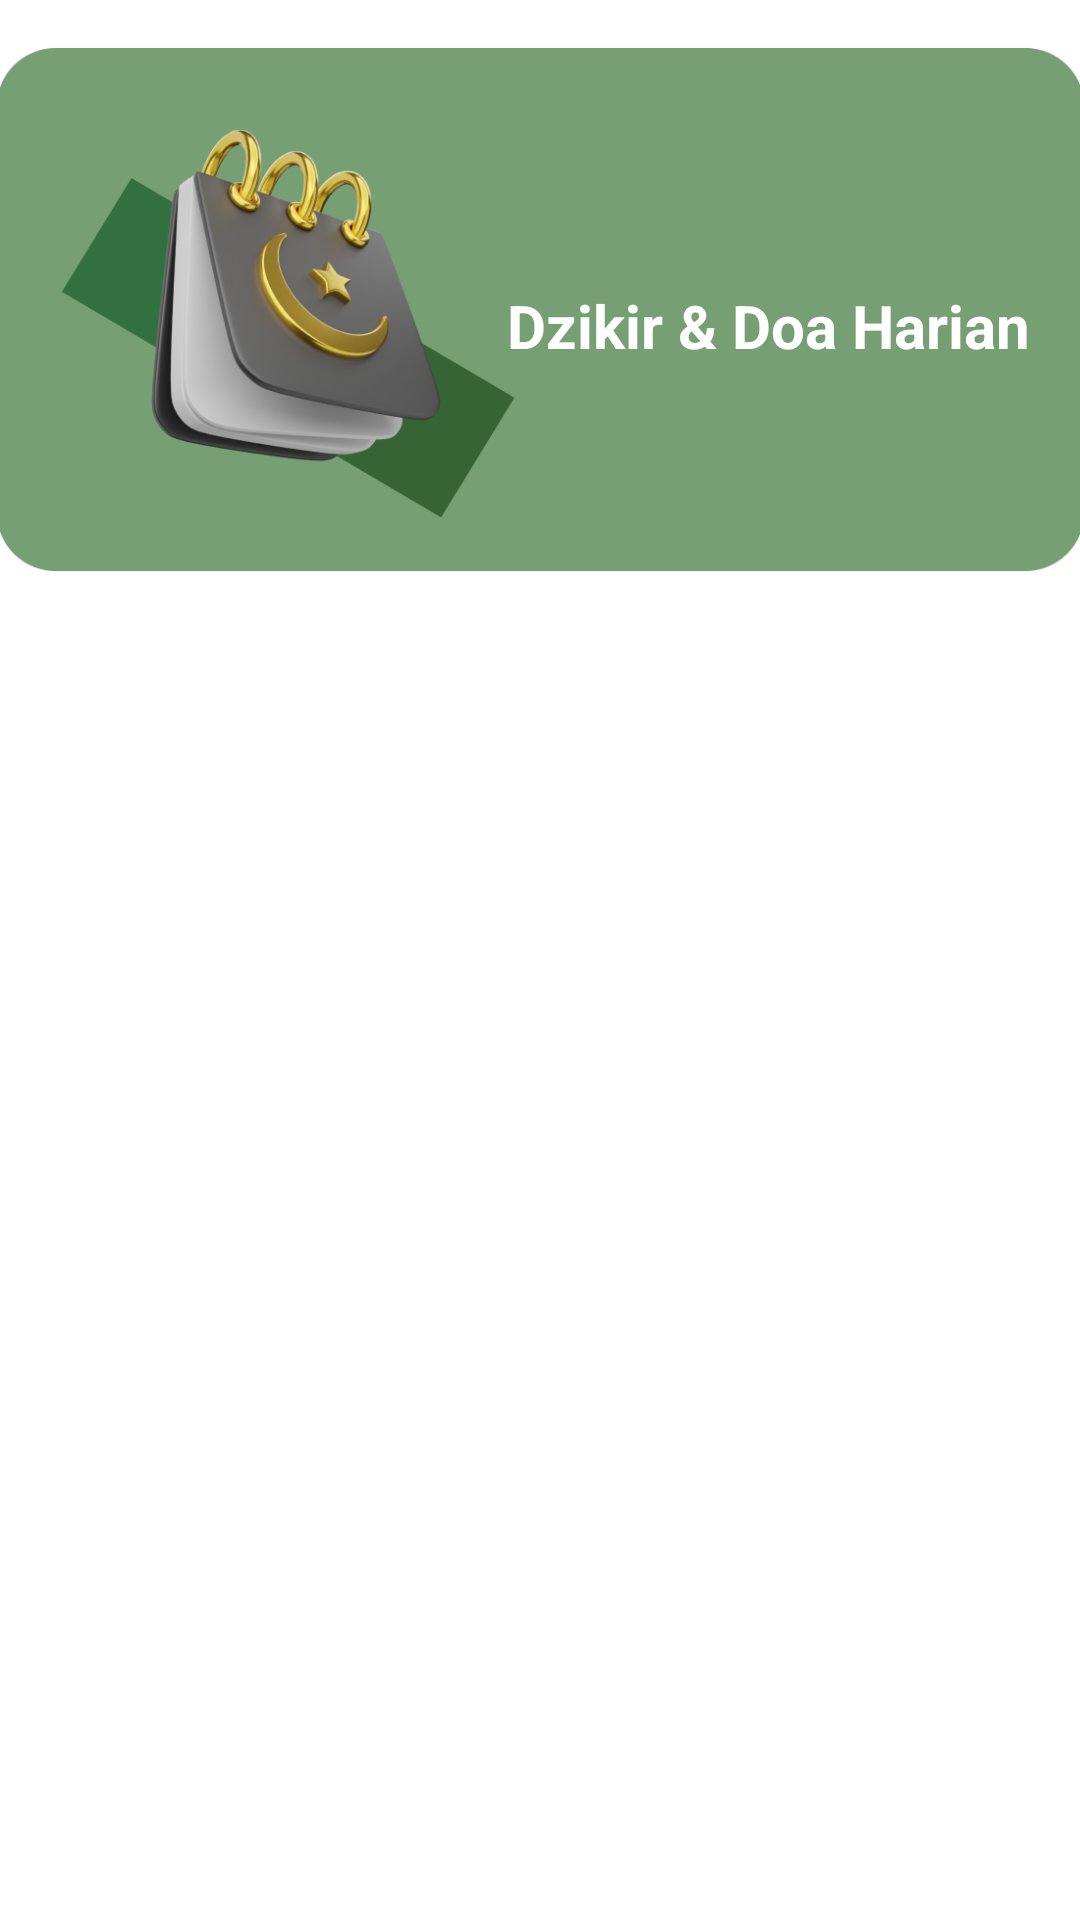

The Android layout XML behind this screen, and the referenced resources:
<!-- AndroidManifest.xml: application theme Theme.DoaDanDzikrApp -->
<!-- res/layout/activity_harian_dzikir_doa.xml -->
<?xml version="1.0" encoding="utf-8"?>
<androidx.constraintlayout.widget.ConstraintLayout xmlns:android="http://schemas.android.com/apk/res/android"
    xmlns:app="http://schemas.android.com/apk/res-auto"
    xmlns:tools="http://schemas.android.com/tools"
    android:layout_width="match_parent"
    android:layout_height="match_parent"
    tools:context=".ui.HarianDzikirDoaActivity"
    android:background="@color/white">

    <TextView
        android:id="@+id/tv_dzikir_doa_harian"
        android:layout_width="363dp"
        android:layout_height="184dp"
        android:layout_marginStart="16dp"
        android:layout_marginTop="16dp"
        android:layout_marginEnd="16dp"
        android:background="@drawable/back_doaharian"
        android:gravity="bottom"
        android:paddingStart="170dp"
        android:paddingEnd="16dp"
        android:paddingBottom="78dp"
        android:text="@string/txt_dzikir_doa_harian"
        android:textColor="@color/white"
        android:textSize="20sp"
        android:textStyle="bold"
        app:layout_constraintEnd_toEndOf="parent"
        app:layout_constraintStart_toStartOf="parent"
        app:layout_constraintTop_toTopOf="parent" />

    <androidx.recyclerview.widget.RecyclerView
        android:id="@+id/rv_dzikir_doa_harian"
        android:layout_width="0dp"
        android:layout_height="0dp"
        android:layout_margin="16dp"
        app:layout_constraintBottom_toBottomOf="parent"
        app:layout_constraintEnd_toEndOf="parent"
        app:layout_constraintStart_toStartOf="parent"
        app:layout_constraintTop_toBottomOf="@+id/tv_dzikir_doa_harian"/>
</androidx.constraintlayout.widget.ConstraintLayout>
<!-- resources referenced by this layout -->
<resources>
  <color name="white">#FFFFFFFF</color>
  <!-- drawable back_doaharian: png bitmap (drawable-v24, 108346 bytes) -->
  <string name="txt_dzikir_doa_harian">Dzikir &amp; Doa Harian</string>
  <style name="Theme.DoaDanDzikrApp" parent="Theme.MaterialComponents.DayNight.DarkActionBar">
          
          <item name="colorPrimary">@color/green_main</item>
          <item name="colorPrimaryVariant">@color/green_main</item>
          <item name="colorOnPrimary">@color/white</item>
  
          
          <item name="colorSecondary">@color/green_main</item>
          <item name="colorOnSecondary">@color/white</item>
  
          
          <item name="android:statusBarColor">?attr/colorPrimaryVariant</item>
      </style>
  <color name="green_main">#76A073</color>
</resources>
